The GitHub repository conglam56/AutoSort-IoT contains a labelled image folder "kumquat" with 3 categories: green, reject, ripe. Examples follow, each with its label.

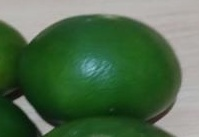
Label: green

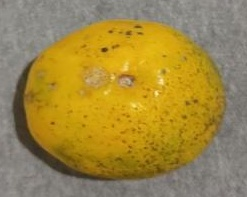
Label: ripe

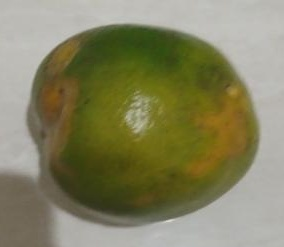
Label: reject

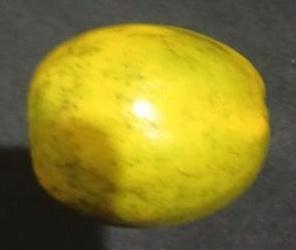
Label: ripe

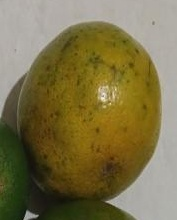
Label: reject

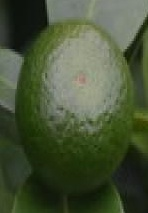
Label: green
